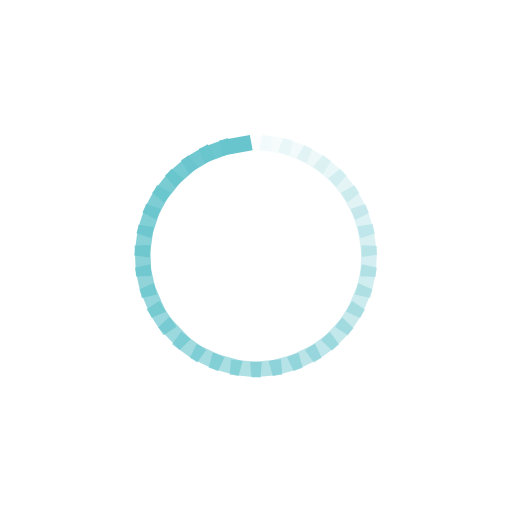
t = 0.00 s
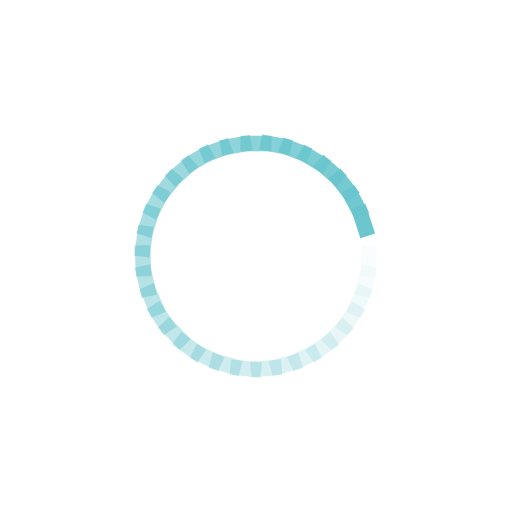
t = 0.20 s
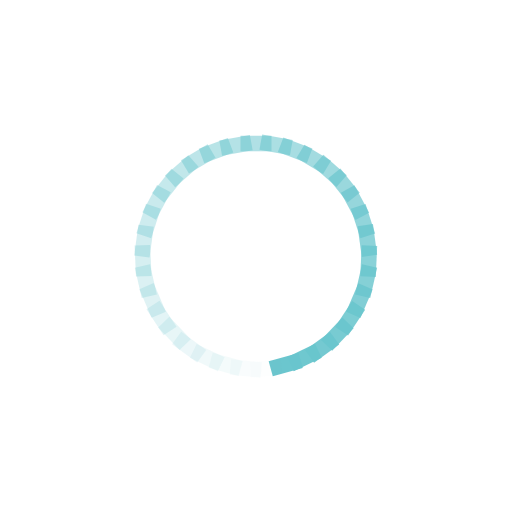
t = 0.40 s
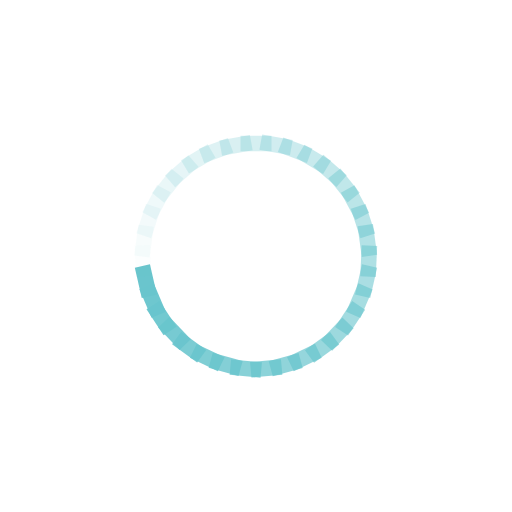
t = 0.60 s

The animated SVG that drew these frames (rendered in a browser with its animation timeline set to each time). Animation: 35 SMIL elements (animate=35); one cycle of 0.80 s, repeats indefinitely.

<?xml version="1.0" encoding="utf-8"?>
<!-- Generator: Adobe Illustrator 20.1.0, SVG Export Plug-In . SVG Version: 6.00 Build 0)  -->
<svg version="1.1" id="圖層_1" xmlns="http://www.w3.org/2000/svg" xmlns:xlink="http://www.w3.org/1999/xlink" x="0px" y="0px"
	 viewBox="0 0 66 66" style="enable-background:new 0 0 66 66;" xml:space="preserve">
<style type="text/css">
	.st0{fill:#69C5CD;}
</style>
<g transform="rotate(0 50 50)">
	<rect x="31" y="17.5" class="st0" width="4" height="2">
	
		<animate  accumulate="none" additive="replace" attributeName="opacity" begin="-0.7771428571428572s" calcMode="linear" dur="0.8s" fill="remove" keyTimes="0;1" repeatCount="indefinite" restart="always" values="1;0">
		</animate>
	</rect>
</g>
<g transform="rotate(10.285714285714286 50 50)">
	<rect x="29.2" y="19.8" transform="matrix(2.568129e-06 1 -1 2.568129e-06 52.0263 -8.4491)" class="st0" width="2" height="4">
	
		<animate  accumulate="none" additive="replace" attributeName="opacity" begin="-0.7542857142857143s" calcMode="linear" dur="0.8s" fill="remove" keyTimes="0;1" repeatCount="indefinite" restart="always" values="1;0">
		</animate>
	</rect>
</g>
<g transform="rotate(20.571428571428573 50 50)">
	<rect x="27.1" y="23.6" transform="matrix(2.679618e-06 1 -1 2.679618e-06 53.6479 -2.5733)" class="st0" width="2" height="4">
	
		<animate  accumulate="none" additive="replace" attributeName="opacity" begin="-0.7314285714285714s" calcMode="linear" dur="0.8s" fill="remove" keyTimes="0;1" repeatCount="indefinite" restart="always" values="1;0">
		</animate>
	</rect>
</g>
<g transform="rotate(30.857142857142858 50 50)">
	<rect x="25.7" y="27.6" transform="matrix(2.194341e-06 1 -1 2.194341e-06 56.2927 2.9185)" class="st0" width="2" height="4">
	
		<animate  accumulate="none" additive="replace" attributeName="opacity" begin="-0.7085714285714286s" calcMode="linear" dur="0.8s" fill="remove" keyTimes="0;1" repeatCount="indefinite" restart="always" values="1;0">
		</animate>
	</rect>
</g>
<g transform="rotate(41.142857142857146 50 50)">
	<rect x="25" y="31.9" transform="matrix(3.067332e-06 1 -1 3.067332e-06 59.8755 7.8498)" class="st0" width="2" height="4">
	
		<animate  accumulate="none" additive="replace" attributeName="opacity" begin="-0.6857142857142857s" calcMode="linear" dur="0.8s" fill="remove" keyTimes="0;1" repeatCount="indefinite" restart="always" values="1;0">
		</animate>
	</rect>
</g>
<g transform="rotate(51.42857142857143 50 50)">
	<rect x="25.1" y="36.2" transform="matrix(2.100161e-06 1 -1 2.100161e-06 64.2813 12.0622)" class="st0" width="2" height="4">
	
		<animate  accumulate="none" additive="replace" attributeName="opacity" begin="-0.6628571428571429s" calcMode="linear" dur="0.8s" fill="remove" keyTimes="0;1" repeatCount="indefinite" restart="always" values="1;0">
		</animate>
	</rect>
</g>
<g transform="rotate(61.714285714285715 50 50)">
	<rect x="26" y="40.4" transform="matrix(2.422858e-06 1 -1 2.422858e-06 69.3684 15.4201)" class="st0" width="2" height="4">
	
		<animate  accumulate="none" additive="replace" attributeName="opacity" begin="-0.64s" calcMode="linear" dur="0.8s" fill="remove" keyTimes="0;1" repeatCount="indefinite" restart="always" values="1;0">
		</animate>
	</rect>
</g>
<g transform="rotate(72 50 50)">
	<rect x="27.6" y="44.4" transform="matrix(2.679782e-06 1 -1 2.679782e-06 74.9733 17.8158)" class="st0" width="2" height="4">
	
		<animate  accumulate="none" additive="replace" attributeName="opacity" begin="-0.6171428571428572s" calcMode="linear" dur="0.8s" fill="remove" keyTimes="0;1" repeatCount="indefinite" restart="always" values="1;0">
		</animate>
	</rect>
</g>
<g transform="rotate(82.28571428571429 50 50)">
	<rect x="29.9" y="48.1" transform="matrix(2.847220e-06 1 -1 2.847220e-06 80.916 19.1721)" class="st0" width="2" height="4">
	
		<animate  accumulate="none" additive="replace" attributeName="opacity" begin="-0.5942857142857143s" calcMode="linear" dur="0.8s" fill="remove" keyTimes="0;1" repeatCount="indefinite" restart="always" values="1;0">
		</animate>
	</rect>
</g>
<g transform="rotate(92.57142857142857 50 50)">
	<rect x="31.8" y="52.2" class="st0" width="4" height="2">
	
		<animate  accumulate="none" additive="replace" attributeName="opacity" begin="-0.5714285714285714s" calcMode="linear" dur="0.8s" fill="remove" keyTimes="0;1" repeatCount="indefinite" restart="always" values="1;0">
		</animate>
	</rect>
</g>
<g transform="rotate(102.85714285714286 50 50)">
	<rect x="35.2" y="54.8" class="st0" width="4" height="2">
	
		<animate  accumulate="none" additive="replace" attributeName="opacity" begin="-0.5485714285714286s" calcMode="linear" dur="0.8s" fill="remove" keyTimes="0;1" repeatCount="indefinite" restart="always" values="1;0">
		</animate>
	</rect>
</g>
<g transform="rotate(113.14285714285714 50 50)">
	<rect x="39.1" y="56.8" class="st0" width="4" height="2">
	
		<animate  accumulate="none" additive="replace" attributeName="opacity" begin="-0.5257142857142858s" calcMode="linear" dur="0.8s" fill="remove" keyTimes="0;1" repeatCount="indefinite" restart="always" values="1;0">
		</animate>
	</rect>
</g>
<g transform="rotate(123.42857142857143 50 50)">
	<rect x="43.2" y="58" class="st0" width="4" height="2">
	
		<animate  accumulate="none" additive="replace" attributeName="opacity" begin="-0.5028571428571429s" calcMode="linear" dur="0.8s" fill="remove" keyTimes="0;1" repeatCount="indefinite" restart="always" values="1;0">
		</animate>
	</rect>
</g>
<g transform="rotate(133.71428571428572 50 50)">
	<rect x="47.5" y="58.5" class="st0" width="4" height="2">
	
		<animate  accumulate="none" additive="replace" attributeName="opacity" begin="-0.48000000000000004s" calcMode="linear" dur="0.8s" fill="remove" keyTimes="0;1" repeatCount="indefinite" restart="always" values="1;0">
		</animate>
	</rect>
</g>
<g transform="rotate(144 50 50)">
	<rect x="51.8" y="58.2" class="st0" width="4" height="2">
	
		<animate  accumulate="none" additive="replace" attributeName="opacity" begin="-0.45714285714285713s" calcMode="linear" dur="0.8s" fill="remove" keyTimes="0;1" repeatCount="indefinite" restart="always" values="1;0">
		</animate>
	</rect>
</g>
<g transform="rotate(154.28571428571428 50 50)">
	<rect x="56" y="57.2" class="st0" width="4" height="2">
	
		<animate  accumulate="none" additive="replace" attributeName="opacity" begin="-0.43428571428571433s" calcMode="linear" dur="0.8s" fill="remove" keyTimes="0;1" repeatCount="indefinite" restart="always" values="1;0">
		</animate>
	</rect>
</g>
<g transform="rotate(164.57142857142858 50 50)">
	<rect x="59.9" y="55.4" class="st0" width="4" height="2">
	
		<animate  accumulate="none" additive="replace" attributeName="opacity" begin="-0.4114285714285714s" calcMode="linear" dur="0.8s" fill="remove" keyTimes="0;1" repeatCount="indefinite" restart="always" values="1;0">
		</animate>
	</rect>
</g>
<g transform="rotate(174.85714285714286 50 50)">
	<rect x="63.4" y="52.9" class="st0" width="4" height="2">
	
		<animate  accumulate="none" additive="replace" attributeName="opacity" begin="-0.3885714285714286s" calcMode="linear" dur="0.8s" fill="remove" keyTimes="0;1" repeatCount="indefinite" restart="always" values="1;0">
		</animate>
	</rect>
</g>
<g transform="rotate(185.14285714285714 50 50)">
	<rect x="67.5" y="48.9" transform="matrix(-2.331648e-06 -1 1 -2.331648e-06 17.5679 119.3433)" class="st0" width="2" height="4">
	
		<animate  accumulate="none" additive="replace" attributeName="opacity" begin="-0.3657142857142857s" calcMode="linear" dur="0.8s" fill="remove" keyTimes="0;1" repeatCount="indefinite" restart="always" values="1;0">
		</animate>
	</rect>
</g>
<g transform="rotate(195.42857142857142 50 50)">
	<rect x="69.9" y="45.4" transform="matrix(-2.623213e-06 -1 1 -2.623213e-06 23.5654 118.2548)" class="st0" width="2" height="4">
	
		<animate  accumulate="none" additive="replace" attributeName="opacity" begin="-0.34285714285714286s" calcMode="linear" dur="0.8s" fill="remove" keyTimes="0;1" repeatCount="indefinite" restart="always" values="1;0">
		</animate>
	</rect>
</g>
<g transform="rotate(205.71428571428572 50 50)">
	<rect x="71.7" y="41.4" transform="matrix(-2.822693e-06 -1 1 -2.822693e-06 29.2723 116.113)" class="st0" width="2" height="4">
	
		<animate  accumulate="none" additive="replace" attributeName="opacity" begin="-0.32s" calcMode="linear" dur="0.8s" fill="remove" keyTimes="0;1" repeatCount="indefinite" restart="always" values="1;0">
		</animate>
	</rect>
</g>
<g transform="rotate(216 50 50)">
	<rect x="72.8" y="37.3" transform="matrix(-2.339309e-06 -1 1 -2.339309e-06 34.5049 112.9867)" class="st0" width="2" height="4">
	
		<animate  accumulate="none" additive="replace" attributeName="opacity" begin="-0.29714285714285715s" calcMode="linear" dur="0.8s" fill="remove" keyTimes="0;1" repeatCount="indefinite" restart="always" values="1;0">
		</animate>
	</rect>
</g>
<g transform="rotate(226.28571428571428 50 50)">
	<rect x="73" y="33" transform="matrix(-2.258651e-06 -1 1 -2.258651e-06 39.0951 108.9762)" class="st0" width="2" height="4">
	
		<animate  accumulate="none" additive="replace" attributeName="opacity" begin="-0.2742857142857143s" calcMode="linear" dur="0.8s" fill="remove" keyTimes="0;1" repeatCount="indefinite" restart="always" values="1;0">
		</animate>
	</rect>
</g>
<g transform="rotate(236.57142857142858 50 50)">
	<rect x="72.6" y="28.7" transform="matrix(-2.421740e-06 -1 1 -2.421740e-06 42.8957 104.2106)" class="st0" width="2" height="4">
	
		<animate  accumulate="none" additive="replace" attributeName="opacity" begin="-0.25142857142857145s" calcMode="linear" dur="0.8s" fill="remove" keyTimes="0;1" repeatCount="indefinite" restart="always" values="1;0">
		</animate>
	</rect>
</g>
<g transform="rotate(246.85714285714286 50 50)">
	<rect x="71.3" y="24.5" transform="matrix(-2.557654e-06 -1 1 -2.557654e-06 45.7841 98.8429)" class="st0" width="2" height="4">
	
		<animate  accumulate="none" additive="replace" attributeName="opacity" begin="-0.22857142857142856s" calcMode="linear" dur="0.8s" fill="remove" keyTimes="0;1" repeatCount="indefinite" restart="always" values="1;0">
		</animate>
	</rect>
</g>
<g transform="rotate(257.14285714285717 50 50)">
	<rect x="69.4" y="20.7" transform="matrix(-2.563823e-06 -1 1 -2.563823e-06 47.6677 93.0458)" class="st0" width="2" height="4">
	
		<animate  accumulate="none" additive="replace" attributeName="opacity" begin="-0.2057142857142857s" calcMode="linear" dur="0.8s" fill="remove" keyTimes="0;1" repeatCount="indefinite" restart="always" values="1;0">
		</animate>
	</rect>
</g>
<g transform="rotate(267.42857142857144 50 50)">
	<rect x="66.8" y="17.3" transform="matrix(-2.590241e-06 -1 1 -2.590241e-06 48.4859 87.0055)" class="st0" width="2" height="4">
	
		<animate  accumulate="none" additive="replace" attributeName="opacity" begin="-0.18285714285714286s" calcMode="linear" dur="0.8s" fill="remove" keyTimes="0;1" repeatCount="indefinite" restart="always" values="1;0">
		</animate>
	</rect>
</g>
<g transform="rotate(277.7142857142857 50 50)">
	<rect x="62.6" y="15.4" transform="matrix(-1 2.090246e-06 -2.090246e-06 -1 129.1283 32.7037)" class="st0" width="4" height="2">
	
		<animate  accumulate="none" additive="replace" attributeName="opacity" begin="-0.16s" calcMode="linear" dur="0.8s" fill="remove" keyTimes="0;1" repeatCount="indefinite" restart="always" values="1;0">
		</animate>
	</rect>
</g>
<g transform="rotate(288 50 50)">
	<rect x="58.9" y="13.1" transform="matrix(-1 2.390582e-06 -2.390582e-06 -1 121.8293 28.1174)" class="st0" width="4" height="2">
	
		<animate  accumulate="none" additive="replace" attributeName="opacity" begin="-0.13714285714285715s" calcMode="linear" dur="0.8s" fill="remove" keyTimes="0;1" repeatCount="indefinite" restart="always" values="1;0">
		</animate>
	</rect>
</g>
<g transform="rotate(298.2857142857143 50 50)">
	<rect x="54.9" y="11.5" transform="matrix(-1 2.780725e-06 -2.780725e-06 -1 113.8287 24.908)" class="st0" width="4" height="2">
	
		<animate  accumulate="none" additive="replace" attributeName="opacity" begin="-0.11428571428571428s" calcMode="linear" dur="0.8s" fill="remove" keyTimes="0;1" repeatCount="indefinite" restart="always" values="1;0">
		</animate>
	</rect>
</g>
<g transform="rotate(308.57142857142856 50 50)">
	<rect x="50.7" y="10.6" transform="matrix(-1 2.756074e-06 -2.756074e-06 -1 105.3837 23.1789)" class="st0" width="4" height="2">
	
		<animate  accumulate="none" additive="replace" attributeName="opacity" begin="-0.09142857142857143s" calcMode="linear" dur="0.8s" fill="remove" keyTimes="0;1" repeatCount="indefinite" restart="always" values="1;0">
		</animate>
	</rect>
</g>
<g transform="rotate(318.85714285714283 50 50)">
	<rect x="46.4" y="10.5" transform="matrix(-1 1.958145e-06 -1.958145e-06 -1 96.7655 22.9856)" class="st0" width="4" height="2">
	
		<animate  accumulate="none" additive="replace" attributeName="opacity" begin="-0.06857142857142857s" calcMode="linear" dur="0.8s" fill="remove" keyTimes="0;1" repeatCount="indefinite" restart="always" values="1;0">
		</animate>
	</rect>
</g>
<g transform="rotate(329.14285714285717 50 50)">
	<rect x="42.1" y="11.2" transform="matrix(-1 2.957761e-06 -2.957761e-06 -1 88.2514 24.334)" class="st0" width="4" height="2">
	
		<animate  accumulate="none" additive="replace" attributeName="opacity" begin="-0.045714285714285714s" calcMode="linear" dur="0.8s" fill="remove" keyTimes="0;1" repeatCount="indefinite" restart="always" values="1;0">
		</animate>
	</rect>
</g>
<g transform="rotate(339.42857142857144 50 50)">
	<rect x="38.1" y="12.6" transform="matrix(-1 2.655848e-06 -2.655848e-06 -1 80.1148 27.1811)" class="st0" width="4" height="2">
	
		<animate  accumulate="none" additive="replace" attributeName="opacity" begin="-0.022857142857142857s" calcMode="linear" dur="0.8s" fill="remove" keyTimes="0;1" repeatCount="indefinite" restart="always" values="1;0">
		</animate>
	</rect>
</g>
<g transform="rotate(349.7142857142857 50 50)">
	<rect x="34.3" y="14.7" transform="matrix(-1 2.344974e-06 -2.344974e-06 -1 72.6173 31.4354)" class="st0" width="4" height="2">
	
		<animate  accumulate="none" additive="replace" attributeName="opacity" begin="0s" calcMode="linear" dur="0.8s" fill="remove" keyTimes="0;1" repeatCount="indefinite" restart="always" values="1;0">
		</animate>
	</rect>
</g>
</svg>
